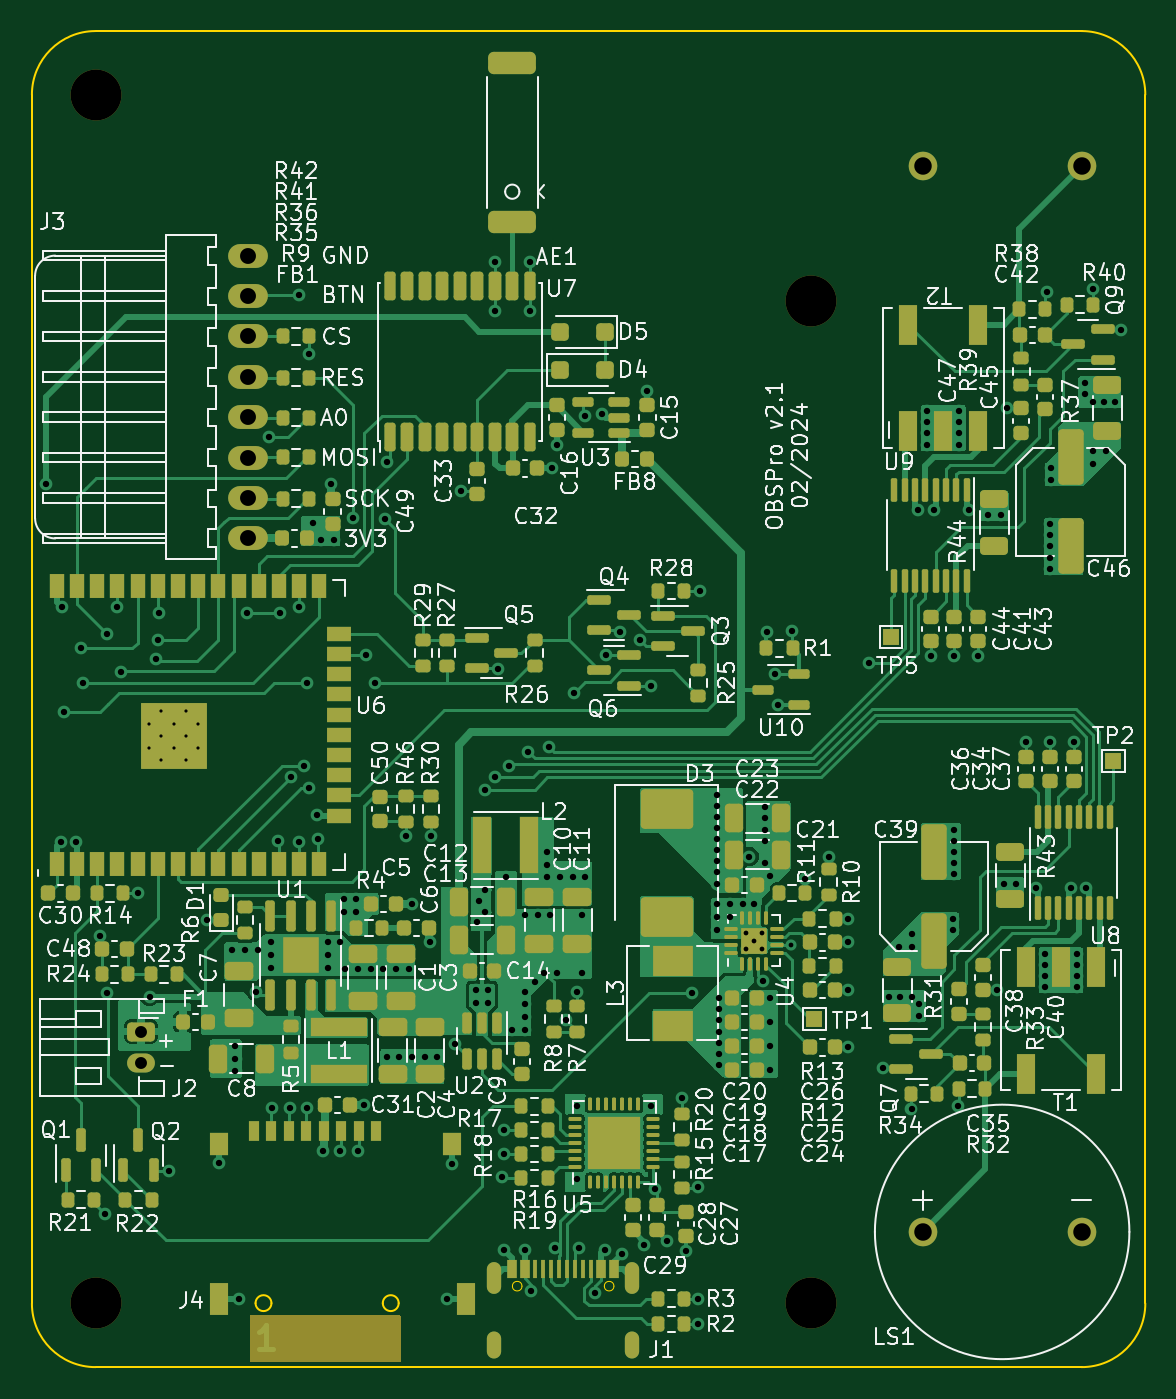
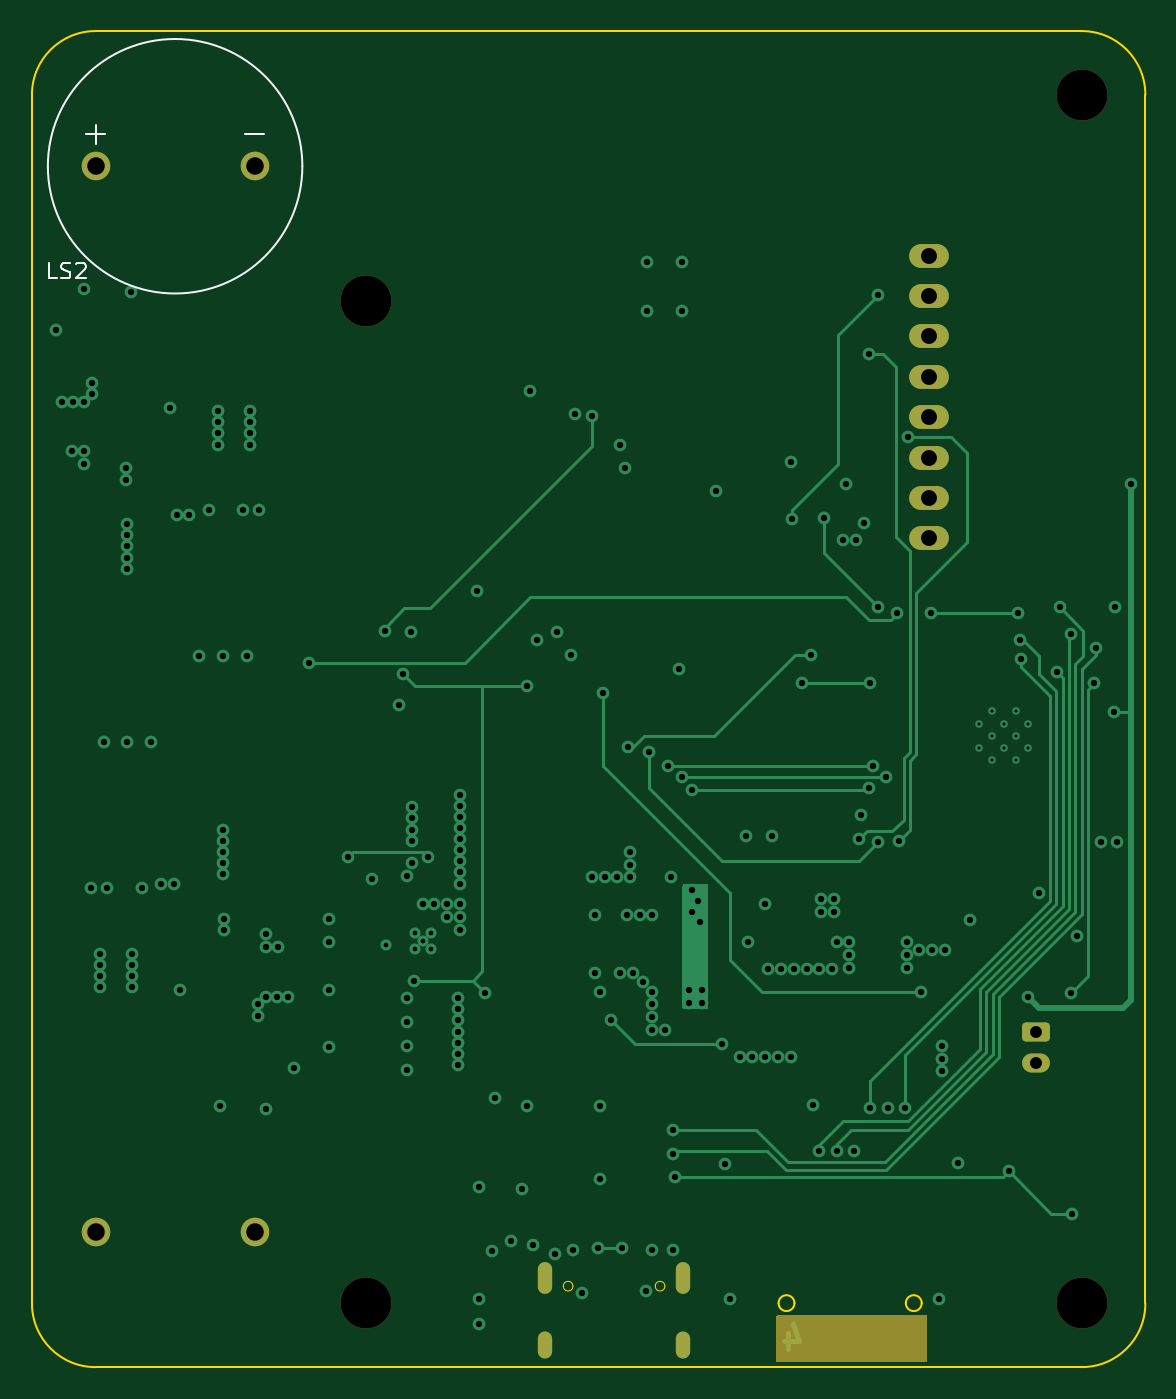
Circuit board: 13 layer files. Board 70.0 x 84.0 mm.
- bottom_copper: OBSPro-CuBottom.gbr (18343 bytes)
- inner_copper: OBSPro-CuIn1.gbr (191002 bytes)
- inner_copper: OBSPro-CuIn2.gbr (238446 bytes)
- top_copper: OBSPro-CuTop.gbr (125929 bytes)
- outline: OBSPro-EdgeCuts.gbr (1579 bytes)
- bottom_mask: OBSPro-MaskBottom.gbr (2425 bytes)
- top_mask: OBSPro-MaskTop.gbr (20411 bytes)
- drill: OBSPro-NPTH.drl (399 bytes)
- drill: OBSPro-PTH.drl (5790 bytes)
- paste: OBSPro-PasteBottom.gbr (461 bytes)
- paste: OBSPro-PasteTop.gbr (19277 bytes)
- bottom_silk: OBSPro-SilkBottom.gbr (4270 bytes)
- top_silk: OBSPro-SilkTop.gbr (258096 bytes)

=== bottom_copper: OBSPro-CuBottom.gbr (18343 bytes, source omitted) ===
=== inner_copper: OBSPro-CuIn1.gbr (191002 bytes, source omitted) ===
=== inner_copper: OBSPro-CuIn2.gbr (238446 bytes, source omitted) ===
=== top_copper: OBSPro-CuTop.gbr (125929 bytes, source omitted) ===
=== outline: OBSPro-EdgeCuts.gbr ===
%TF.GenerationSoftware,KiCad,Pcbnew,7.0.10*%
%TF.CreationDate,2024-02-25T16:32:59+01:00*%
%TF.ProjectId,OBSPro,4f425350-726f-42e6-9b69-6361645f7063,rev?*%
%TF.SameCoordinates,PX7270e00PY2255100*%
%TF.FileFunction,Profile,NP*%
%FSLAX46Y46*%
G04 Gerber Fmt 4.6, Leading zero omitted, Abs format (unit mm)*
G04 Created by KiCad (PCBNEW 7.0.10) date 2024-02-25 16:32:59*
%MOMM*%
%LPD*%
G01*
G04 APERTURE LIST*
%TA.AperFunction,Profile*%
%ADD10C,0.100000*%
%TD*%
%TA.AperFunction,Profile*%
%ADD11C,0.010000*%
%TD*%
G04 APERTURE END LIST*
D10*
X70000000Y-4000000D02*
G75*
G03*
X66000000Y0I-4000000J0D01*
G01*
X66000000Y-84000000D02*
G75*
G03*
X70000000Y-80000000I0J4000000D01*
G01*
X66000000Y-84000000D02*
X4000000Y-84000000D01*
X4000000Y0D02*
X66000000Y0D01*
X4000000Y0D02*
G75*
G03*
X0Y-4000000I0J-4000000D01*
G01*
X0Y-80000000D02*
X0Y-4000000D01*
X70000000Y-80000000D02*
X70000000Y-4000000D01*
X0Y-80000000D02*
G75*
G03*
X4000000Y-84000000I4000000J0D01*
G01*
D11*
%TO.C,J1*%
X30810000Y-78910000D02*
G75*
G03*
X30210000Y-78910000I-300000J0D01*
G01*
X30210000Y-78910000D02*
G75*
G03*
X30810000Y-78910000I300000J0D01*
G01*
X36590000Y-78910000D02*
G75*
G03*
X35990000Y-78910000I-300000J0D01*
G01*
X35990000Y-78910000D02*
G75*
G03*
X36590000Y-78910000I300000J0D01*
G01*
D10*
%TO.C,J4*%
X15060000Y-79977491D02*
G75*
G03*
X14060000Y-79977491I-500000J0D01*
G01*
X14060000Y-79977491D02*
G75*
G03*
X15060000Y-79977491I500000J0D01*
G01*
X23060000Y-79977491D02*
G75*
G03*
X22060000Y-79977491I-500000J0D01*
G01*
X22060000Y-79977491D02*
G75*
G03*
X23060000Y-79977491I500000J0D01*
G01*
%TD*%
M02*

=== bottom_mask: OBSPro-MaskBottom.gbr (2425 bytes, source withheld) ===
=== top_mask: OBSPro-MaskTop.gbr (20411 bytes, source omitted) ===
=== drill: OBSPro-NPTH.drl ===
M48
; DRILL file {KiCad 7.0.10} date So 25 Feb 2024 16:32:59 CET
; FORMAT={-:-/ absolute / inch / decimal}
; #@! TF.CreationDate,2024-02-25T16:32:59+01:00
; #@! TF.GenerationSoftware,Kicad,Pcbnew,7.0.10
; #@! TF.FileFunction,NonPlated,1,4,NPTH
FMAT,2
INCH
; #@! TA.AperFunction,NonPlated,NPTH,ComponentDrill
T1C0.1260
%
G90
G05
T1
X0.1575Y-0.1575
X0.1575Y-3.1496
X1.9291Y-0.6693
X1.9291Y-3.1496
M30

=== drill: OBSPro-PTH.drl (5790 bytes, source omitted) ===
=== paste: OBSPro-PasteBottom.gbr ===
%TF.GenerationSoftware,KiCad,Pcbnew,7.0.10*%
%TF.CreationDate,2024-02-25T16:32:59+01:00*%
%TF.ProjectId,OBSPro,4f425350-726f-42e6-9b69-6361645f7063,rev?*%
%TF.SameCoordinates,PX7270e00PY2255100*%
%TF.FileFunction,Paste,Bot*%
%TF.FilePolarity,Positive*%
%FSLAX46Y46*%
G04 Gerber Fmt 4.6, Leading zero omitted, Abs format (unit mm)*
G04 Created by KiCad (PCBNEW 7.0.10) date 2024-02-25 16:32:59*
%MOMM*%
%LPD*%
G01*
G04 APERTURE LIST*
G04 APERTURE END LIST*
M02*

=== paste: OBSPro-PasteTop.gbr (19277 bytes, source omitted) ===
=== bottom_silk: OBSPro-SilkBottom.gbr ===
%TF.GenerationSoftware,KiCad,Pcbnew,7.0.10*%
%TF.CreationDate,2024-02-25T16:32:59+01:00*%
%TF.ProjectId,OBSPro,4f425350-726f-42e6-9b69-6361645f7063,rev?*%
%TF.SameCoordinates,PX7270e00PY2255100*%
%TF.FileFunction,Legend,Bot*%
%TF.FilePolarity,Positive*%
%FSLAX46Y46*%
G04 Gerber Fmt 4.6, Leading zero omitted, Abs format (unit mm)*
G04 Created by KiCad (PCBNEW 7.0.10) date 2024-02-25 16:32:59*
%MOMM*%
%LPD*%
G01*
G04 APERTURE LIST*
G04 Aperture macros list*
%AMRoundRect*
0 Rectangle with rounded corners*
0 $1 Rounding radius*
0 $2 $3 $4 $5 $6 $7 $8 $9 X,Y pos of 4 corners*
0 Add a 4 corners polygon primitive as box body*
4,1,4,$2,$3,$4,$5,$6,$7,$8,$9,$2,$3,0*
0 Add four circle primitives for the rounded corners*
1,1,$1+$1,$2,$3*
1,1,$1+$1,$4,$5*
1,1,$1+$1,$6,$7*
1,1,$1+$1,$8,$9*
0 Add four rect primitives between the rounded corners*
20,1,$1+$1,$2,$3,$4,$5,0*
20,1,$1+$1,$4,$5,$6,$7,0*
20,1,$1+$1,$6,$7,$8,$9,0*
20,1,$1+$1,$8,$9,$2,$3,0*%
G04 Aperture macros list end*
%ADD10C,0.150000*%
%ADD11C,0.120000*%
%ADD12C,3.200000*%
%ADD13RoundRect,0.250000X-0.625000X0.350000X-0.625000X-0.350000X0.625000X-0.350000X0.625000X0.350000X0*%
%ADD14O,1.750000X1.200000*%
%ADD15O,0.900000X2.000000*%
%ADD16O,0.900000X1.700000*%
%ADD17O,2.500000X1.500000*%
%ADD18C,1.800000*%
G04 APERTURE END LIST*
D10*
X68442856Y-15554818D02*
X68919046Y-15554818D01*
X68919046Y-15554818D02*
X68919046Y-14554818D01*
X68157141Y-15507199D02*
X68014284Y-15554818D01*
X68014284Y-15554818D02*
X67776189Y-15554818D01*
X67776189Y-15554818D02*
X67680951Y-15507199D01*
X67680951Y-15507199D02*
X67633332Y-15459579D01*
X67633332Y-15459579D02*
X67585713Y-15364341D01*
X67585713Y-15364341D02*
X67585713Y-15269103D01*
X67585713Y-15269103D02*
X67633332Y-15173865D01*
X67633332Y-15173865D02*
X67680951Y-15126246D01*
X67680951Y-15126246D02*
X67776189Y-15078627D01*
X67776189Y-15078627D02*
X67966665Y-15031008D01*
X67966665Y-15031008D02*
X68061903Y-14983389D01*
X68061903Y-14983389D02*
X68109522Y-14935770D01*
X68109522Y-14935770D02*
X68157141Y-14840532D01*
X68157141Y-14840532D02*
X68157141Y-14745294D01*
X68157141Y-14745294D02*
X68109522Y-14650056D01*
X68109522Y-14650056D02*
X68061903Y-14602437D01*
X68061903Y-14602437D02*
X67966665Y-14554818D01*
X67966665Y-14554818D02*
X67728570Y-14554818D01*
X67728570Y-14554818D02*
X67585713Y-14602437D01*
X67204760Y-14650056D02*
X67157141Y-14602437D01*
X67157141Y-14602437D02*
X67061903Y-14554818D01*
X67061903Y-14554818D02*
X66823808Y-14554818D01*
X66823808Y-14554818D02*
X66728570Y-14602437D01*
X66728570Y-14602437D02*
X66680951Y-14650056D01*
X66680951Y-14650056D02*
X66633332Y-14745294D01*
X66633332Y-14745294D02*
X66633332Y-14840532D01*
X66633332Y-14840532D02*
X66680951Y-14983389D01*
X66680951Y-14983389D02*
X67252379Y-15554818D01*
X67252379Y-15554818D02*
X66633332Y-15554818D01*
D11*
%TO.C,LS2*%
X66599999Y-6500000D02*
X65399999Y-6500000D01*
X65999999Y-5900000D02*
X65999999Y-7100000D01*
X56599999Y-6500000D02*
X55399999Y-6500000D01*
X68999999Y-8500000D02*
G75*
G03*
X52999999Y-8500000I-8000000J0D01*
G01*
X52999999Y-8500000D02*
G75*
G03*
X68999999Y-8500000I8000000J0D01*
G01*
%TD*%
%LPC*%
D12*
%TO.C,H3*%
X49000000Y-80000000D03*
%TD*%
D13*
%TO.C,J2*%
X6850000Y-62900000D03*
D14*
X6850000Y-64900000D03*
%TD*%
D15*
%TO.C,J1*%
X29075000Y-78410000D03*
D16*
X29075000Y-82590000D03*
D15*
X37725000Y-78410000D03*
D16*
X37725000Y-82590000D03*
%TD*%
D17*
%TO.C,J3*%
X13600000Y-31900000D03*
X13600000Y-29360000D03*
X13600000Y-26820000D03*
X13600000Y-24280000D03*
X13600000Y-21740000D03*
X13600000Y-19200000D03*
X13600000Y-16660000D03*
X13600000Y-14120000D03*
%TD*%
D12*
%TO.C,H4*%
X49000000Y-17000000D03*
%TD*%
%TO.C,H2*%
X4000000Y-4000000D03*
%TD*%
D18*
%TO.C,LS1*%
X56000000Y-75500000D03*
X66000000Y-75500000D03*
%TD*%
D12*
%TO.C,H1*%
X4000000Y-80000000D03*
%TD*%
D18*
%TO.C,LS2*%
X65999999Y-8500000D03*
X55999999Y-8500000D03*
%TD*%
G36*
X23159191Y-80718907D02*
G01*
X23195155Y-80768407D01*
X23200000Y-80799000D01*
X23200000Y-83601000D01*
X23181093Y-83659191D01*
X23131593Y-83695155D01*
X23101000Y-83700000D01*
X13799000Y-83700000D01*
X13740809Y-83681093D01*
X13704845Y-83631593D01*
X13700000Y-83601000D01*
X13700000Y-80799000D01*
X13718907Y-80740809D01*
X13768407Y-80704845D01*
X13799000Y-80700000D01*
X23101000Y-80700000D01*
X23159191Y-80718907D01*
G37*
%LPD*%
M02*

=== top_silk: OBSPro-SilkTop.gbr (258096 bytes, source omitted) ===
